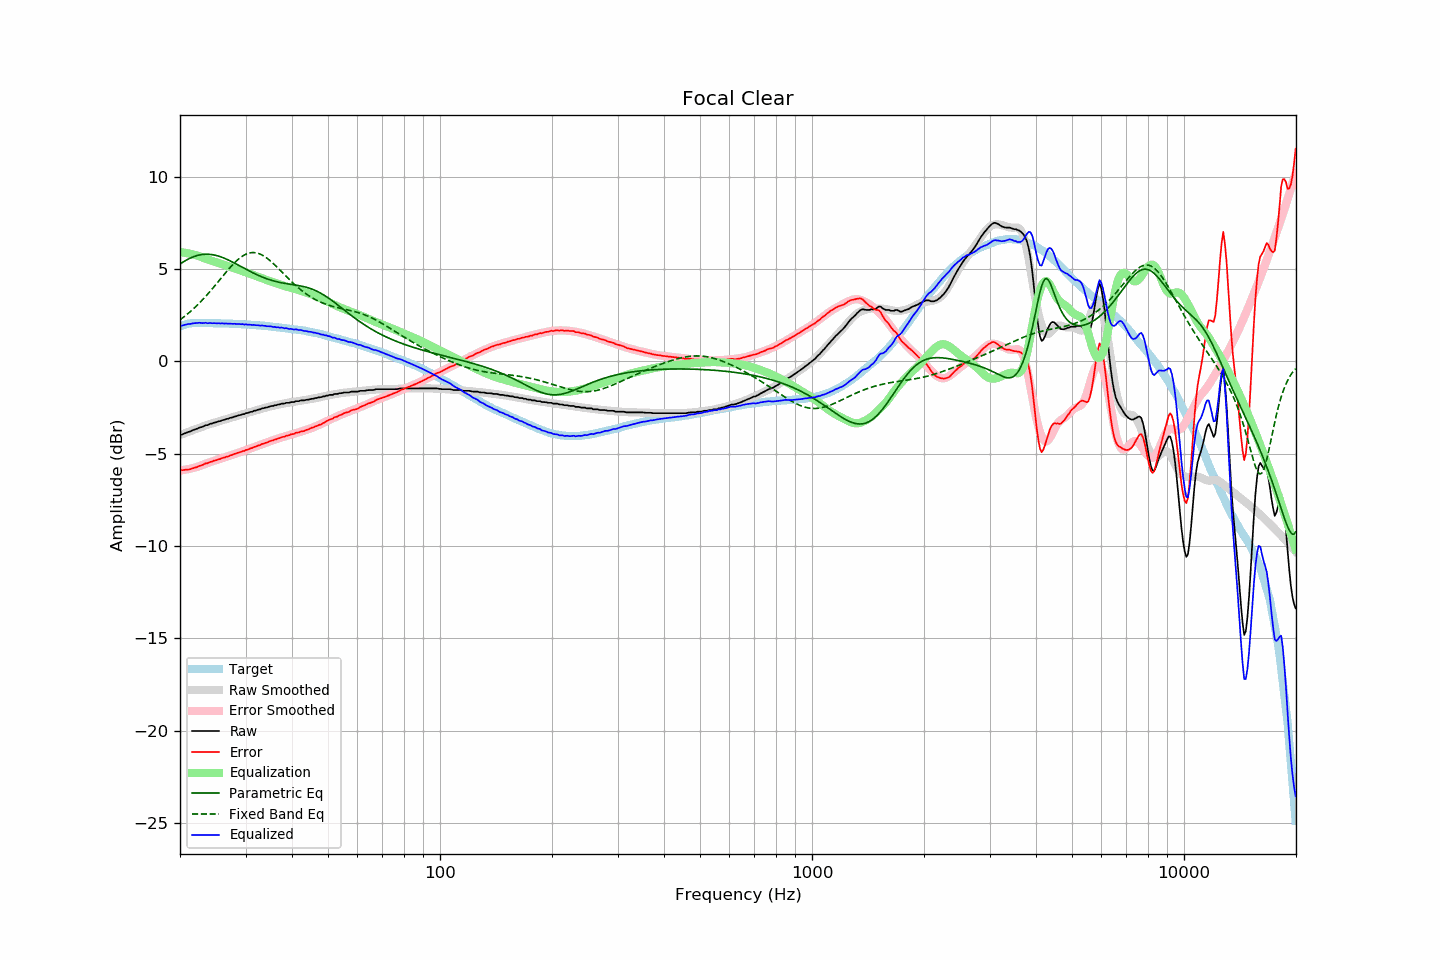

The file beside this chart, header and first rows:
frequency, raw, error, smoothed, error_smoothed, equalization, parametric_eq, fixed_band_eq, equalized_raw, equalized_smoothed, target
20.00, -3.96, -5.86, -4.00, -5.91, 5.91, 5.26, 2.24, 1.95, 1.91, 1.89
20.20, -3.98, -5.91, -3.97, -5.90, 5.90, 5.32, 2.31, 1.92, 1.94, 1.92
20.40, -3.94, -5.90, -3.93, -5.89, 5.89, 5.38, 2.37, 1.95, 1.96, 1.95
20.61, -3.90, -5.88, -3.90, -5.88, 5.88, 5.43, 2.44, 1.97, 1.98, 1.97
20.81, -3.87, -5.88, -3.87, -5.86, 5.86, 5.48, 2.51, 1.99, 2.00, 2.00
21.02, -3.83, -5.87, -3.83, -5.84, 5.84, 5.53, 2.58, 2.01, 2.01, 2.03
21.23, -3.81, -5.86, -3.80, -5.83, 5.83, 5.57, 2.66, 2.01, 2.03, 2.04
21.44, -3.77, -5.83, -3.77, -5.81, 5.81, 5.61, 2.73, 2.03, 2.04, 2.05
21.66, -3.73, -5.80, -3.74, -5.79, 5.79, 5.65, 2.81, 2.05, 2.05, 2.06
21.87, -3.70, -5.77, -3.70, -5.76, 5.76, 5.68, 2.89, 2.06, 2.06, 2.06
22.09, -3.67, -5.75, -3.67, -5.74, 5.74, 5.71, 2.97, 2.07, 2.07, 2.07
22.31, -3.64, -5.72, -3.64, -5.71, 5.71, 5.73, 3.06, 2.07, 2.07, 2.07
22.54, -3.59, -5.67, -3.60, -5.68, 5.68, 5.75, 3.15, 2.09, 2.08, 2.07
22.76, -3.57, -5.65, -3.57, -5.65, 5.65, 5.77, 3.24, 2.08, 2.07, 2.07
22.99, -3.55, -5.62, -3.54, -5.61, 5.61, 5.78, 3.33, 2.06, 2.07, 2.06
23.22, -3.51, -5.58, -3.51, -5.58, 5.58, 5.79, 3.42, 2.07, 2.07, 2.06
23.45, -3.46, -5.53, -3.48, -5.55, 5.55, 5.79, 3.52, 2.09, 2.07, 2.06
23.69, -3.46, -5.53, -3.45, -5.52, 5.52, 5.79, 3.61, 2.05, 2.07, 2.06
23.92, -3.42, -5.49, -3.42, -5.49, 5.49, 5.79, 3.71, 2.06, 2.06, 2.06
24.16, -3.38, -5.45, -3.39, -5.46, 5.46, 5.78, 3.81, 2.07, 2.06, 2.06
24.40, -3.37, -5.44, -3.37, -5.43, 5.43, 5.77, 3.91, 2.05, 2.06, 2.06
24.65, -3.33, -5.39, -3.34, -5.40, 5.40, 5.76, 4.02, 2.06, 2.06, 2.05
24.89, -3.31, -5.37, -3.31, -5.37, 5.37, 5.74, 4.12, 2.06, 2.06, 2.05
25.14, -3.29, -5.35, -3.29, -5.34, 5.34, 5.72, 4.23, 2.05, 2.05, 2.05
25.39, -3.25, -5.31, -3.26, -5.31, 5.31, 5.69, 4.33, 2.06, 2.05, 2.05
25.65, -3.24, -5.30, -3.23, -5.28, 5.28, 5.66, 4.44, 2.04, 2.05, 2.05
25.91, -3.20, -5.25, -3.21, -5.26, 5.26, 5.63, 4.55, 2.05, 2.05, 2.04
26.16, -3.18, -5.23, -3.18, -5.23, 5.23, 5.60, 4.65, 2.05, 2.05, 2.04
26.43, -3.16, -5.21, -3.16, -5.20, 5.20, 5.56, 4.76, 2.04, 2.04, 2.04
26.69, -3.12, -5.17, -3.13, -5.17, 5.17, 5.53, 4.86, 2.05, 2.04, 2.04
26.96, -3.11, -5.16, -3.10, -5.14, 5.14, 5.49, 4.96, 2.03, 2.04, 2.04
27.23, -3.07, -5.11, -3.08, -5.11, 5.11, 5.44, 5.06, 2.04, 2.03, 2.03
27.50, -3.05, -5.09, -3.05, -5.08, 5.08, 5.40, 5.16, 2.03, 2.03, 2.03
27.77, -3.03, -5.06, -3.03, -5.05, 5.05, 5.36, 5.25, 2.02, 2.03, 2.02
28.05, -2.99, -5.02, -3.00, -5.02, 5.02, 5.31, 5.34, 2.03, 2.02, 2.02
28.33, -2.98, -5.00, -2.98, -5.00, 5.00, 5.27, 5.42, 2.01, 2.02, 2.01
28.62, -2.94, -4.96, -2.95, -4.96, 4.96, 5.22, 5.50, 2.02, 2.02, 2.01
28.90, -2.92, -4.94, -2.92, -4.94, 4.94, 5.17, 5.57, 2.01, 2.01, 2.01
29.19, -2.90, -4.91, -2.90, -4.91, 4.91, 5.12, 5.64, 2.00, 2.01, 2.00
29.48, -2.86, -4.87, -2.87, -4.87, 4.87, 5.08, 5.70, 2.01, 2.00, 2.00
29.78, -2.86, -4.86, -2.85, -4.84, 4.84, 5.03, 5.75, 1.98, 2.00, 1.99
30.08, -2.81, -4.81, -2.82, -4.81, 4.81, 4.98, 5.80, 2.00, 1.99, 1.99
30.38, -2.80, -4.79, -2.80, -4.78, 4.78, 4.94, 5.83, 1.98, 1.99, 1.98
30.68, -2.77, -4.76, -2.77, -4.75, 4.75, 4.89, 5.86, 1.98, 1.98, 1.98
30.99, -2.74, -4.72, -2.74, -4.72, 4.72, 4.85, 5.88, 1.98, 1.97, 1.97
31.30, -2.73, -4.70, -2.72, -4.69, 4.69, 4.80, 5.88, 1.96, 1.97, 1.96
31.61, -2.68, -4.65, -2.69, -4.66, 4.66, 4.76, 5.88, 1.97, 1.96, 1.96
31.93, -2.67, -4.63, -2.67, -4.62, 4.62, 4.72, 5.87, 1.95, 1.96, 1.95
32.24, -2.64, -4.59, -2.64, -4.59, 4.59, 4.68, 5.86, 1.95, 1.95, 1.94
32.57, -2.61, -4.56, -2.62, -4.56, 4.56, 4.64, 5.83, 1.94, 1.94, 1.94
32.89, -2.60, -4.54, -2.59, -4.53, 4.53, 4.60, 5.80, 1.92, 1.93, 1.93
33.22, -2.55, -4.48, -2.57, -4.49, 4.49, 4.56, 5.75, 1.94, 1.93, 1.92
33.55, -2.54, -4.47, -2.54, -4.46, 4.46, 4.53, 5.70, 1.92, 1.92, 1.92
33.89, -2.51, -4.43, -2.52, -4.43, 4.43, 4.50, 5.65, 1.92, 1.91, 1.91
34.23, -2.50, -4.41, -2.49, -4.40, 4.40, 4.46, 5.59, 1.89, 1.90, 1.90
34.57, -2.47, -4.37, -2.47, -4.37, 4.37, 4.43, 5.52, 1.89, 1.89, 1.89
34.92, -2.44, -4.33, -2.45, -4.33, 4.33, 4.41, 5.45, 1.89, 1.88, 1.88
35.27, -2.42, -4.30, -2.43, -4.30, 4.30, 4.38, 5.37, 1.88, 1.88, 1.87
35.62, -2.42, -4.29, -2.41, -4.27, 4.27, 4.35, 5.29, 1.85, 1.87, 1.86
35.97, -2.38, -4.24, -2.39, -4.24, 4.24, 4.33, 5.21, 1.86, 1.86, 1.85
... 635 more rows
